Run: headless pygame with SDL's dummy video driver; simulated clock (each Clock.tick advances the game by its frame time, no real sleeping); random seed 0; keys injected as events and as key.get_pressed() state; no mouse input.
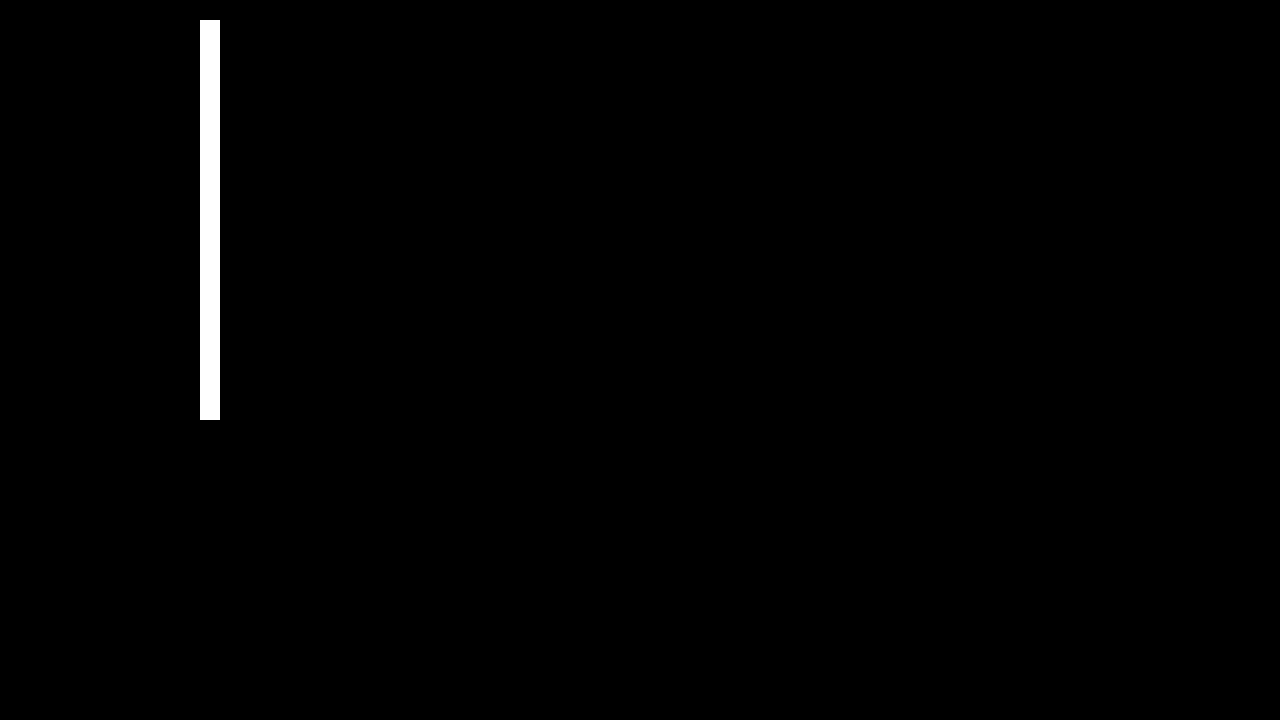
Frame 1 of 4 · flips 1–60 · no input
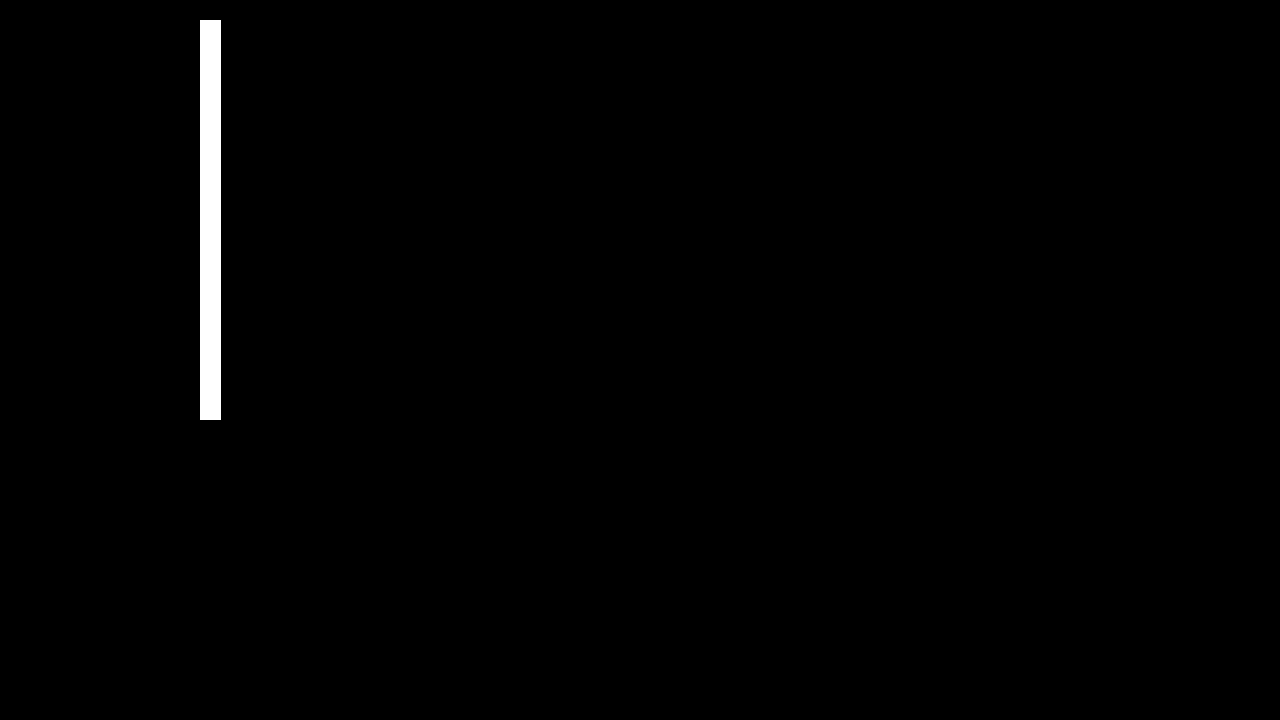
Frame 2 of 4 · flips 61–180 · tapped SPACE, RETURN · held RIGHT (→), D
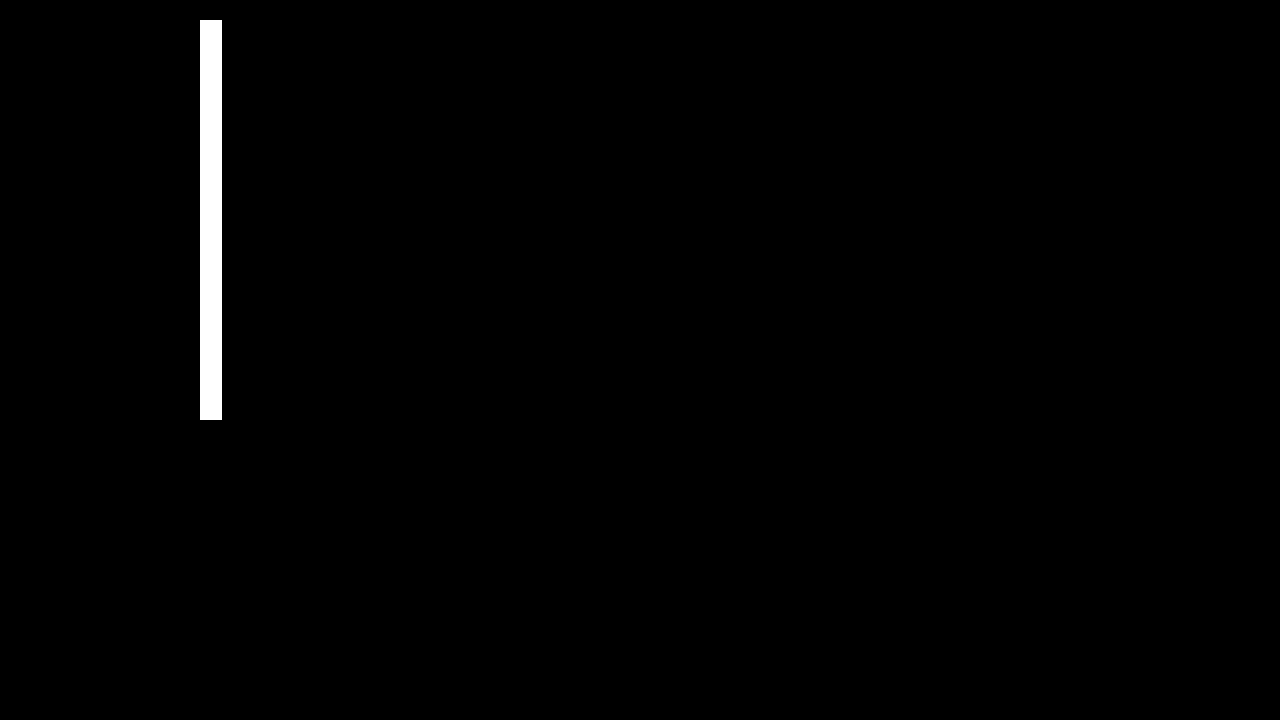
Frame 3 of 4 · flips 181–300 · held DOWN (↓), S
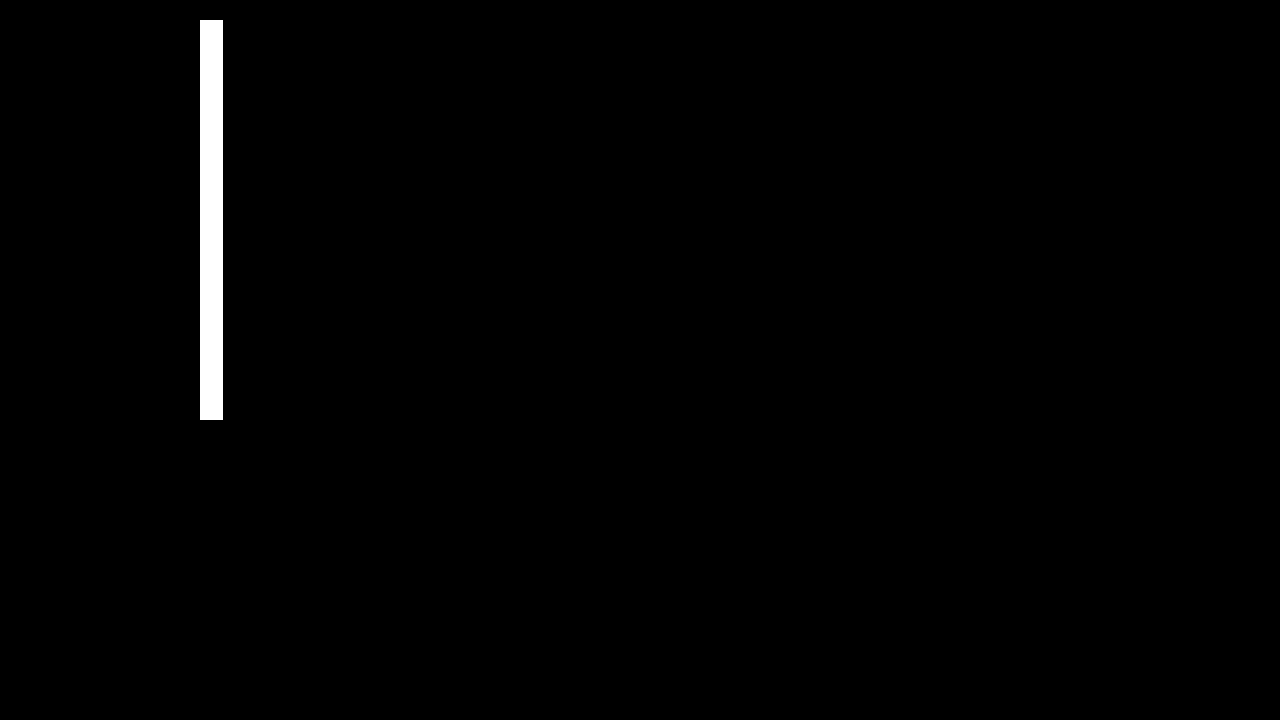
Frame 4 of 4 · flips 301–420 · held LEFT (←), A, UP (↑), W

The pygame program that drew these frames:

#!/usr/bin/env python3
# -*- coding: utf-8 -*-
"""
Created on Thu May 25 21:01:13 2023

@author: Daniel
"""

# Example file showing a rectangle moving on screen
import pygame as pg
import time

# pygame setup
pg.init()
screen = pg.display.set_mode((1280, 720))
running = True

start_time = time.time()
duration = 2.0

# starting coordinates
start_y = 20
start_x = 200
# distance to move in x direction (positive or negative)
shift = 100
# size of rectangle
rect_size = (20,400)
rect_color = (255,255,255)

# Create the rectangle
rect = pg.Rect(start_x, start_y, *rect_size)

while running:
    # poll for events
    # pygame.QUIT event means the user clicked X to close your window
    for event in pg.event.get():
        if event.type == pg.QUIT:
            running = False

    # fill the screen with a color to wipe away anything from last frame
    #screen.fill((128,128,128))

    # Calculate the current time elapsed since the start of the animation
    t = (time.time() - start_time) / duration

    # If the animation is not over, move the rectangle
    if t < 1.0:
        move_x = int(shift * t)
        rect.x = start_x + move_x
    #else:
    #    start_time = time.time()

    # plot rectangle in current position
    pg.draw.rect(screen, rect_color, rect)

    # flip() the display to put your work on screen
    pg.display.flip()

pg.quit()
